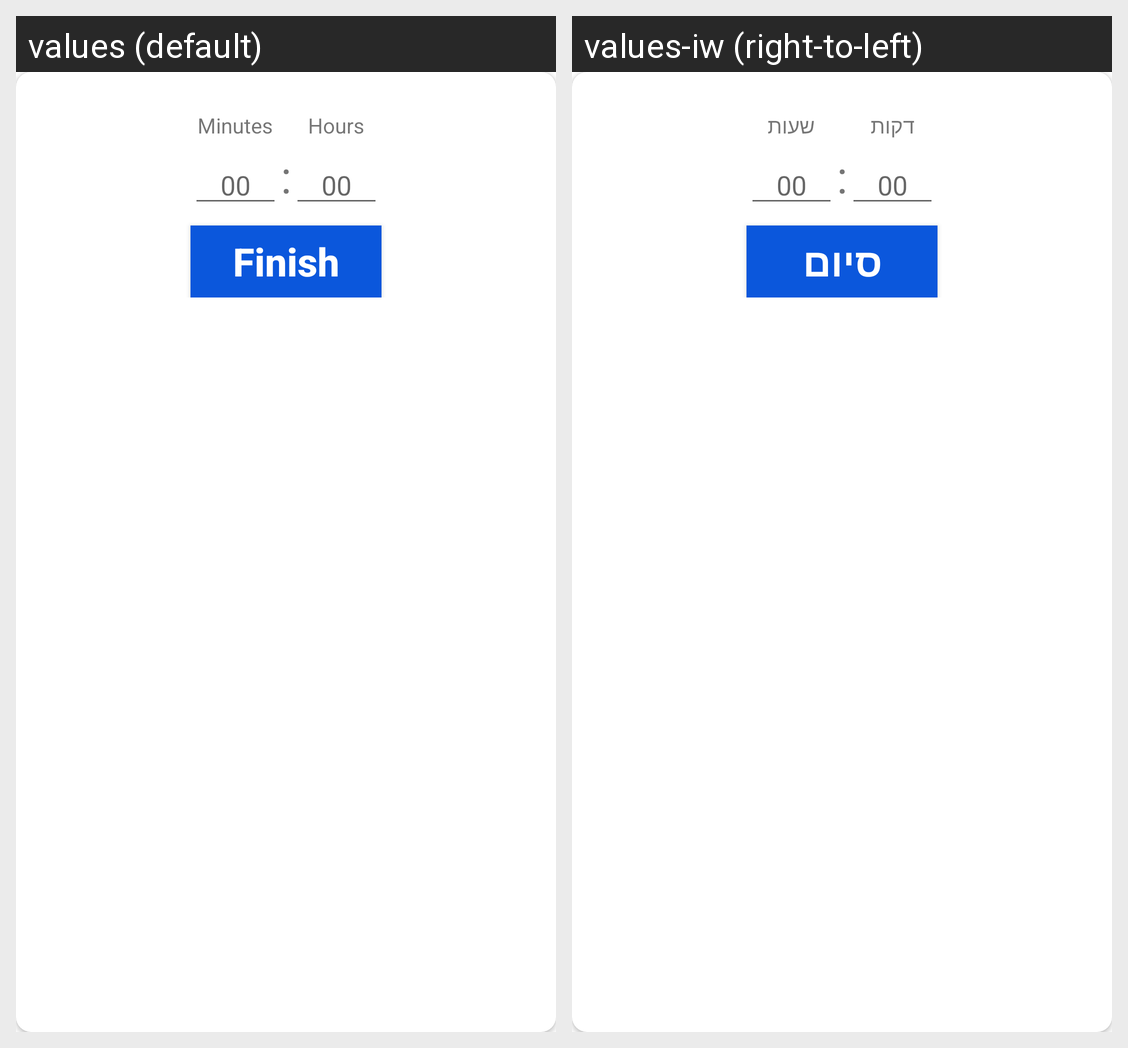

Strings drawn on this Android screen and how each of the app's shown locales translates them:
Android screen res/layout/timepicker_view.xml rendered under 2 locales, left to right: values (default), values-iw (right-to-left). Device: Nexus 5 (rendered at 1080×1920; each locale shown at half size, 540×960, under a caption strip naming it); theme Theme.WorkTracking.
Strings drawn on this screen, with the default value and each locale's value (text and hints the layout hard-codes, and strings that could not be matched under every locale, appear in the picture but are not listed):

Finish
  values: Finish
  values-iw: סיום

Minutes
  values: Minutes
  values-iw: דקות

Hours
  values: Hours
  values-iw: שעות
